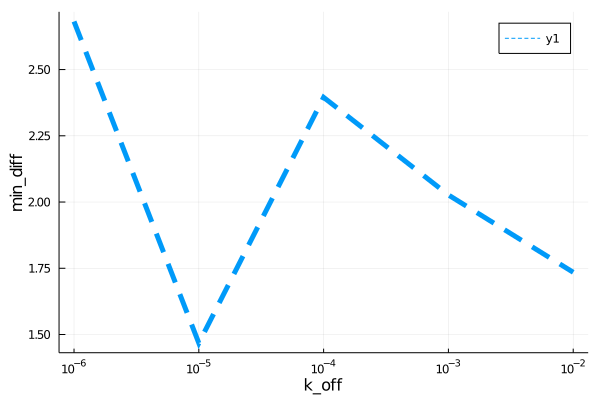

Values plotted in this chart, from the file beside it:
para, error
1.0e-6, 2.682
9.999999999999999e-6, 1.468
0.0001, 2.395
0.001, 2.027
0.01, 1.735
